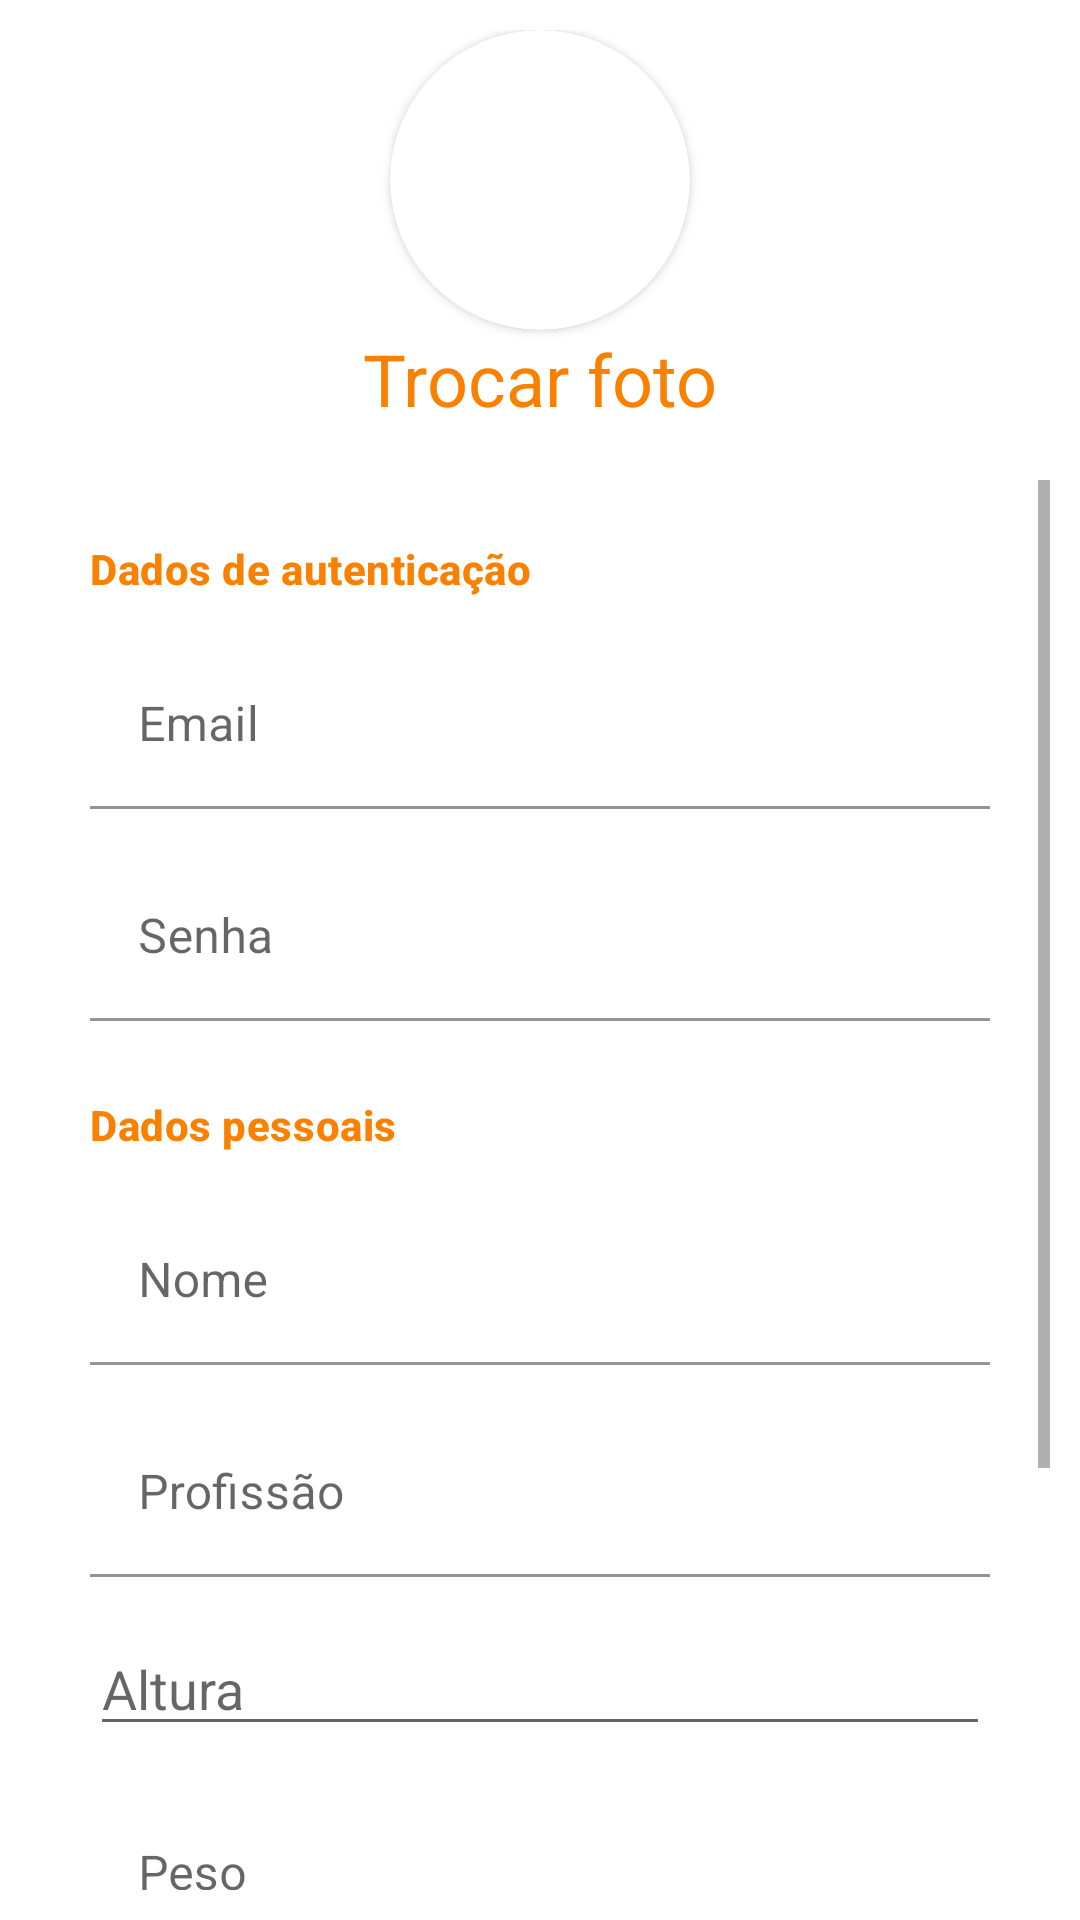

Reconstruct the res/layout file that produces this screen, plus the resources it refers to.
<!-- AndroidManifest.xml: application theme Theme.ImcApp -->
<!-- res/layout/activity_novo_usuario.xml -->
<?xml version="1.0" encoding="utf-8"?>
<LinearLayout xmlns:android="http://schemas.android.com/apk/res/android"
    xmlns:app="http://schemas.android.com/apk/res-auto"
    xmlns:tools="http://schemas.android.com/tools"
    android:layout_width="match_parent"
    android:layout_height="match_parent"
    tools:context=".UsuarioNovoActivity"
    android:padding="10dp"
    android:orientation="vertical">

    <LinearLayout
        android:layout_width="match_parent"
        android:layout_height="150dp"
        android:orientation="vertical"
        android:id="@+id/iv_wave_top">

        <androidx.cardview.widget.CardView
            android:layout_width="100dp"
            android:layout_height="100dp"
            app:cardCornerRadius="50dp"
            android:layout_gravity="center">

            <ImageView
                android:layout_width="match_parent"
                android:layout_height="match_parent"
                android:src="@drawable/tobey"
                android:scaleType="centerCrop"/>
        </androidx.cardview.widget.CardView>

        <TextView
            android:layout_width="wrap_content"
            android:layout_height="match_parent"
            android:text="@string/trocar_foto_usuario"
            android:textAppearance="@style/TextAppearance.MaterialComponents.Headline5"
            android:layout_gravity="center"
            android:textColor="@color/orange_500"/>

    </LinearLayout>

    <ScrollView
        android:layout_width="match_parent"
        android:layout_height="match_parent"
        android:layout_below="@+id/iv_wave_top">

        <LinearLayout
            android:layout_width="match_parent"
            android:layout_height="wrap_content"
            android:orientation="vertical"
            android:padding="20dp">

            <TextView
                android:layout_width="wrap_content"
                android:layout_height="wrap_content"
                android:drawableStart="@drawable/lock_24"
                android:drawablePadding="8dp"
                android:text="@string/dados_autenticacao"
                android:textAppearance="@style/texto_cadastro" />

            <com.google.android.material.textfield.TextInputLayout
                android:layout_width="match_parent"
                android:layout_height="wrap_content"
                android:layout_marginTop="15dp"
                app:boxBackgroundColor="@color/white">

                <EditText
                    android:id="@+id/email"
                    android:layout_width="match_parent"
                    android:layout_height="wrap_content"
                    android:hint="@string/dados_email" />

            </com.google.android.material.textfield.TextInputLayout>

            <com.google.android.material.textfield.TextInputLayout
                android:layout_width="match_parent"
                android:layout_height="wrap_content"
                android:layout_marginTop="15dp"
                app:boxBackgroundColor="@color/white">

                <EditText
                    android:id="@+id/senha"
                    android:layout_width="match_parent"
                    android:layout_height="wrap_content"
                    android:hint="@string/dados_senha" />

            </com.google.android.material.textfield.TextInputLayout>

            <TextView
                android:layout_width="wrap_content"
                android:layout_height="wrap_content"
                android:layout_marginTop="25dp"
                android:drawableStart="@drawable/lock_24"
                android:drawablePadding="8dp"
                android:text="@string/dados_pessoais"
                android:textAppearance="@style/texto_cadastro" />

            <com.google.android.material.textfield.TextInputLayout
                android:layout_width="match_parent"
                android:layout_height="wrap_content"
                android:layout_marginTop="15dp"
                app:boxBackgroundColor="@color/white">

                <EditText
                    android:id="@+id/nome"
                    android:layout_width="match_parent"
                    android:layout_height="wrap_content"
                    android:hint="@string/dados_nome" />

            </com.google.android.material.textfield.TextInputLayout>

            <com.google.android.material.textfield.TextInputLayout
                android:layout_width="match_parent"
                android:layout_height="wrap_content"
                android:layout_marginTop="15dp"
                app:boxBackgroundColor="@color/white">

                <EditText
                    android:id="@+id/profissao_dados"
                    android:layout_width="match_parent"
                    android:layout_height="wrap_content"
                    android:hint="@string/dados_profissao" />

            </com.google.android.material.textfield.TextInputLayout>

            <com.google.android.material.textfield.TextInputLayout
                android:layout_width="match_parent"
                android:layout_height="wrap_content"
                android:layout_marginTop="15dp"
                app:boxBackgroundColor="@color/white"/>

            <EditText
                android:id="@+id/altura"
                android:layout_width="match_parent"
                android:layout_height="wrap_content"
                android:hint="@string/dados_altura" />

            <com.google.android.material.textfield.TextInputLayout
                android:layout_width="match_parent"
                android:layout_height="wrap_content"
                android:layout_marginTop="15dp"
                app:boxBackgroundColor="@color/white">

                <EditText
                    android:id="@+id/peso"
                    android:layout_width="match_parent"
                    android:layout_height="wrap_content"
                    android:hint="@string/dados_peso" />


            </com.google.android.material.textfield.TextInputLayout>

            <com.google.android.material.textfield.TextInputLayout
                android:layout_width="match_parent"
                android:layout_height="wrap_content"
                android:layout_marginTop="15dp"
                app:boxBackgroundColor="@color/white">

                <EditText
                    android:id="@+id/data_nascimento"
                    android:layout_width="match_parent"
                    android:layout_height="wrap_content"
                    android:hint="@string/dados_data_nascimento"
                    android:focusable="false"/>

            </com.google.android.material.textfield.TextInputLayout>

            <TextView
                android:layout_width="wrap_content"
                android:layout_height="wrap_content"
                android:layout_marginTop="15dp"
                android:text="@string/dados_sexo"
                android:textSize="17sp" />

            <RadioGroup
                android:layout_width="match_parent"
                android:layout_height="wrap_content"
                android:orientation="horizontal">

                <RadioButton android:id="@+id/sexo_m"
                    android:layout_width="wrap_content"
                    android:layout_height="wrap_content"
                    android:layout_marginRight="20dp"
                    android:text="@string/dados_sexo_opcaoM" />

                <RadioButton android:id="@+id/sexo_f"
                    android:layout_width="wrap_content"
                    android:layout_height="wrap_content"
                    android:text="@string/dados_sexo_opcaoF" />
            </RadioGroup>

            <View
                android:layout_width="match_parent"
                android:layout_height="2dp"
                android:background="#817F7F" />

        </LinearLayout>

    </ScrollView>

</LinearLayout>
<!-- resources referenced by this layout -->
<resources>
  <color name="orange_500">#fa8100</color>
  <color name="white">#FFFFFFFF</color>
  <string name="dados_altura">Altura</string>
  <string name="dados_autenticacao">Dados de autenticação</string>
  <string name="dados_data_nascimento">Data de nascimento</string>
  <string name="dados_email">Email</string>
  <string name="dados_nome">Nome</string>
  <string name="dados_peso">Peso</string>
  <string name="dados_pessoais">Dados pessoais</string>
  <string name="dados_profissao">Profissão</string>
  <string name="dados_senha">Senha</string>
  <string name="dados_sexo">Sexo</string>
  <string name="dados_sexo_opcaoF">Feminino</string>
  <string name="dados_sexo_opcaoM">Masculino</string>
  <string name="trocar_foto_usuario">Trocar foto</string>
  <style name="texto_cadastro" parent="TextAppearance.MaterialComponents.Headline6">
          <item name="android:textColor">@color/orange_500</item>
          <item name="android:textStyle">bold</item>
          <item name="android:textSize">14dp</item>
      </style>
  <style name="Theme.ImcApp" parent="Theme.MaterialComponents.DayNight.DarkActionBar">
          
         
          <item name="colorPrimary">@color/orange_500</item>
          <item name="colorPrimaryVariant">@color/orange_700</item>
          <item name="colorOnPrimary">@color/white</item>
          
          <item name="colorSecondary">@color/teal_200</item>
          <item name="colorSecondaryVariant">@color/teal_700</item>
          <item name="colorOnSecondary">@color/black</item>
          
          <item name="android:statusBarColor" tools:targetApi="l">?attr/colorPrimaryVariant</item>
          
      </style>
  <color name="orange_700">#c05200</color>
  <color name="teal_200">#FF03DAC5</color>
  <color name="teal_700">#FF018786</color>
  <color name="black">#FF000000</color>
</resources>
